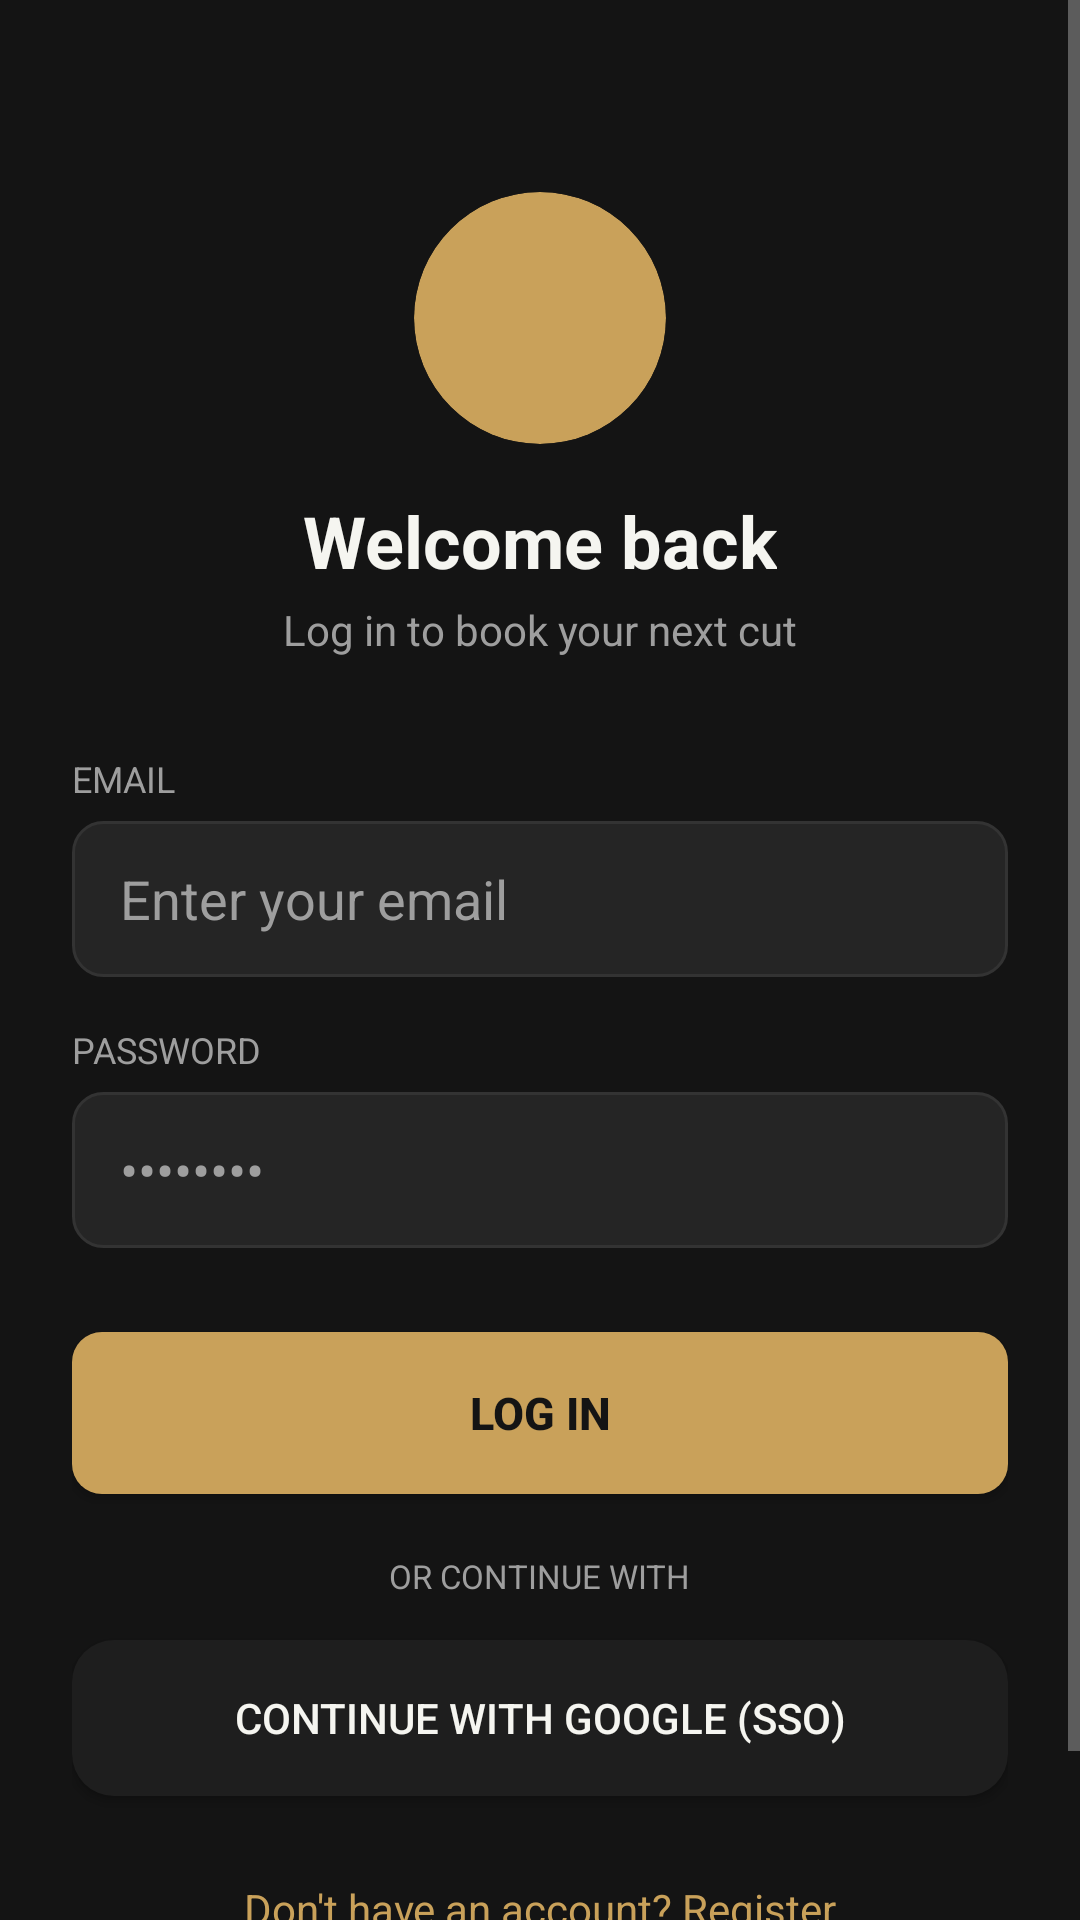

The Android layout XML behind this screen, and the referenced resources:
<!-- AndroidManifest.xml: application theme Theme.WrightCut -->
<!-- res/layout/activity_login.xml -->
<?xml version="1.0" encoding="utf-8"?>
<ScrollView xmlns:android="http://schemas.android.com/apk/res/android"
    xmlns:app="http://schemas.android.com/apk/res-auto"
    android:layout_width="match_parent"
    android:layout_height="match_parent"
    android:background="@color/bg_dark"
    android:fillViewport="true">

    <androidx.constraintlayout.widget.ConstraintLayout
        android:layout_width="match_parent"
        android:layout_height="wrap_content"
        android:padding="24dp">

        <androidx.cardview.widget.CardView
            android:id="@+id/logoCircle"
            android:layout_width="84dp"
            android:layout_height="84dp"
            android:layout_marginTop="40dp"
            app:cardCornerRadius="42dp"
            app:cardElevation="0dp"
            app:cardBackgroundColor="@color/gold_primary"
            app:layout_constraintEnd_toEndOf="parent"
            app:layout_constraintStart_toStartOf="parent"
            app:layout_constraintTop_toTopOf="parent">

            <ImageView
                android:layout_width="match_parent"
                android:layout_height="match_parent"
                android:padding="6dp"
                android:src="@drawable/img_logo"
                android:scaleType="centerInside"
                android:contentDescription="Wright Cut Logo" />
        </androidx.cardview.widget.CardView>

        <TextView
            android:id="@+id/tvWelcome"
            android:layout_width="wrap_content"
            android:layout_height="wrap_content"
            android:layout_marginTop="16dp"
            android:text="@string/welcome_back"
            android:textColor="@color/text_white"
            android:textSize="24sp"
            android:textStyle="bold"
            app:layout_constraintEnd_toEndOf="parent"
            app:layout_constraintStart_toStartOf="parent"
            app:layout_constraintTop_toBottomOf="@id/logoCircle" />

        <TextView
            android:id="@+id/tvSubtitle"
            android:layout_width="wrap_content"
            android:layout_height="wrap_content"
            android:layout_marginTop="4dp"
            android:text="@string/login_subtitle"
            android:textColor="@color/text_muted"
            android:textSize="14sp"
            app:layout_constraintEnd_toEndOf="parent"
            app:layout_constraintStart_toStartOf="parent"
            app:layout_constraintTop_toBottomOf="@id/tvWelcome" />

        <TextView
            android:id="@+id/lblEmail"
            android:layout_width="wrap_content"
            android:layout_height="wrap_content"
            android:layout_marginTop="32dp"
            android:text="@string/email"
            android:textAllCaps="true"
            android:textColor="@color/text_muted"
            android:textSize="12sp"
            app:layout_constraintStart_toStartOf="parent"
            app:layout_constraintTop_toBottomOf="@id/tvSubtitle" />

        <EditText
            android:id="@+id/etEmail"
            android:layout_width="match_parent"
            android:layout_height="52dp"
            android:layout_marginTop="6dp"
            android:background="@drawable/shape_input_field"
            android:hint="Enter your email"
            android:inputType="textEmailAddress"
            android:paddingHorizontal="16dp"
            android:textColor="@color/text_white"
            android:textColorHint="@color/text_muted"
            app:layout_constraintTop_toBottomOf="@id/lblEmail" />

        <TextView
            android:id="@+id/lblPassword"
            android:layout_width="wrap_content"
            android:layout_height="wrap_content"
            android:layout_marginTop="16dp"
            android:text="@string/password"
            android:textAllCaps="true"
            android:textColor="@color/text_muted"
            android:textSize="12sp"
            app:layout_constraintStart_toStartOf="parent"
            app:layout_constraintTop_toBottomOf="@id/etEmail" />

        <EditText
            android:id="@+id/etPassword"
            android:layout_width="match_parent"
            android:layout_height="52dp"
            android:layout_marginTop="6dp"
            android:background="@drawable/shape_input_field"
            android:hint="••••••••"
            android:inputType="textPassword"
            android:paddingHorizontal="16dp"
            android:textColor="@color/text_white"
            android:textColorHint="@color/text_muted"
            app:layout_constraintTop_toBottomOf="@id/lblPassword" />

        <androidx.appcompat.widget.AppCompatButton
            android:id="@+id/btnLogin"
            android:layout_width="match_parent"
            android:layout_height="54dp"
            android:layout_marginTop="28dp"
            android:background="@drawable/shape_gold_btn"
            android:text="@string/login"
            android:textColor="@color/bg_dark"
            android:textSize="15sp"
            android:textStyle="bold"
            app:layout_constraintTop_toBottomOf="@id/etPassword" />

        <TextView
            android:id="@+id/tvOr"
            android:layout_width="wrap_content"
            android:layout_height="wrap_content"
            android:layout_marginTop="20dp"
            android:text="OR CONTINUE WITH"
            android:textColor="@color/text_muted"
            android:textSize="11sp"
            app:layout_constraintEnd_toEndOf="parent"
            app:layout_constraintStart_toStartOf="parent"
            app:layout_constraintTop_toBottomOf="@id/btnLogin" />

        <androidx.appcompat.widget.AppCompatButton
            android:id="@+id/btnGoogleSSO"
            android:layout_width="match_parent"
            android:layout_height="52dp"
            android:layout_marginTop="14dp"
            android:background="@drawable/shape_dark_card"
            android:text="@string/google_sso"
            android:textColor="@color/text_white"
            android:textSize="14sp"
            app:layout_constraintTop_toBottomOf="@id/tvOr" />

        <TextView
            android:id="@+id/tvRegisterLink"
            android:layout_width="wrap_content"
            android:layout_height="wrap_content"
            android:layout_marginTop="28dp"
            android:layout_marginBottom="32dp"
            android:text="@string/dont_have_account"
            android:textColor="@color/gold_primary"
            android:textSize="14sp"
            app:layout_constraintBottom_toBottomOf="parent"
            app:layout_constraintEnd_toEndOf="parent"
            app:layout_constraintStart_toStartOf="parent"
            app:layout_constraintTop_toBottomOf="@id/btnGoogleSSO" />

    </androidx.constraintlayout.widget.ConstraintLayout>
</ScrollView>
<!-- resources referenced by this layout -->
<resources>
  <color name="bg_dark">#141414</color>
  <color name="gold_primary">#C9A15A</color>
  <color name="text_muted">#9E9E9E</color>
  <color name="text_white">#F5F5F0</color>
  <!-- drawable shape_dark_card (drawable) -->
  <?xml version="1.0" encoding="utf-8"?>
  <shape xmlns:android="http://schemas.android.com/apk/res/android">
      <solid android:color="@color/card_dark" />
      <corners android:radius="14dp" />
  </shape>
  <!-- drawable shape_gold_btn (drawable) -->
  <?xml version="1.0" encoding="utf-8"?>
  <shape xmlns:android="http://schemas.android.com/apk/res/android">
      <solid android:color="@color/gold_primary" />
      <corners android:radius="10dp" />
  </shape>
  <!-- drawable shape_input_field (drawable) -->
  <?xml version="1.0" encoding="utf-8"?>
  <shape xmlns:android="http://schemas.android.com/apk/res/android">
      <solid android:color="@color/input_bg" />
      <corners android:radius="10dp" />
      <stroke android:width="1dp" android:color="#333333" />
  </shape>
  <string name="dont_have_account">Don\'t have an account? Register</string>
  <string name="email">Email</string>
  <string name="google_sso">Continue with Google (SSO)</string>
  <string name="login">Log In</string>
  <string name="login_subtitle">Log in to book your next cut</string>
  <string name="password">Password</string>
  <string name="welcome_back">Welcome back</string>
  <style name="Theme.WrightCut" parent="Base.Theme.WrightCut" />
  <color name="card_dark">#1E1E1E</color>
  <color name="input_bg">#252525</color>
  <style name="Base.Theme.WrightCut" parent="Theme.Material3.DayNight.NoActionBar">
          <item name="colorPrimary">@color/gold_primary</item>
          <item name="colorOnPrimary">@color/bg_dark</item>
          <item name="android:windowBackground">@color/bg_dark</item>
          <item name="android:textColorPrimary">@color/text_white</item>
          <item name="android:textColorSecondary">@color/text_muted</item>
          <item name="android:statusBarColor">@color/bg_dark</item>
          <item name="android:navigationBarColor">@color/bg_dark</item>
      </style>
</resources>
